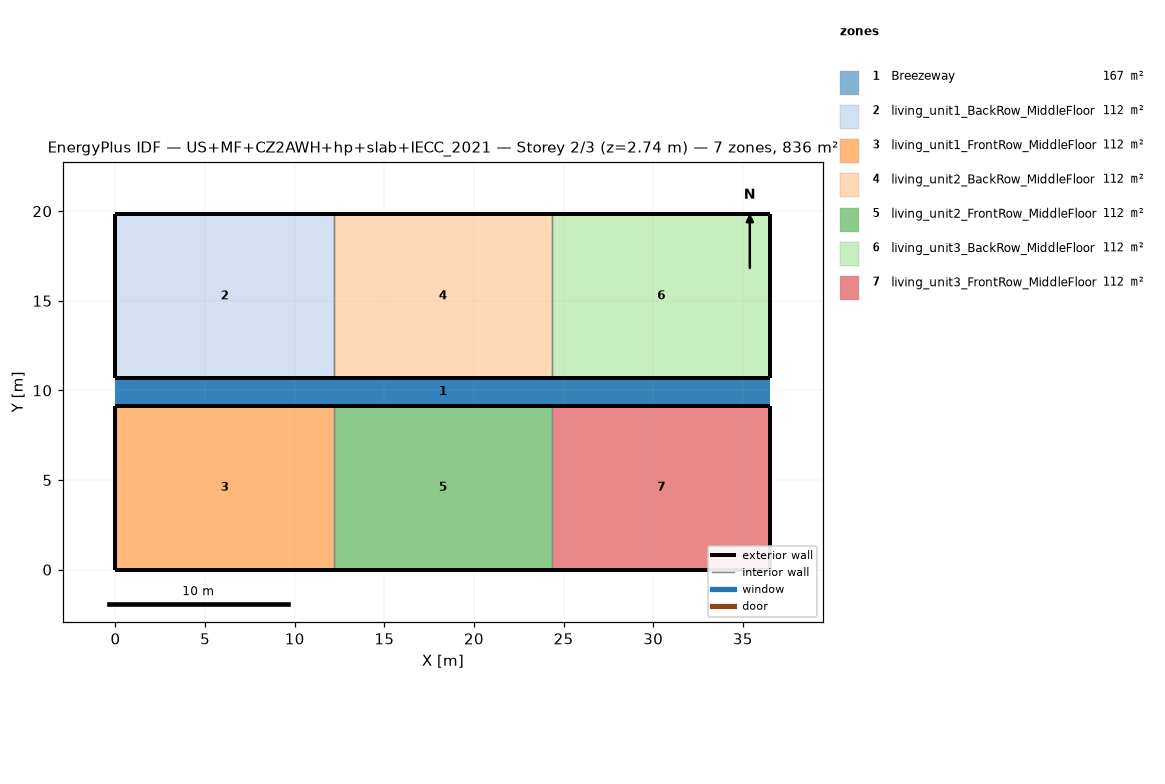
=== STOREY PLAN SPEC (per zone: floor XY polygon, exterior-wall plan segments, windows/doors) ===
zone 1: Breezeway  (167.0 m²)
  floor: (36.54, 9.16) (0.00, 9.16) (0.00, 10.68) (36.54, 10.68)
  floor: (36.54, 9.16) (0.00, 9.16) (0.00, 10.68) (36.54, 10.68)
  floor: (36.54, 9.16) (0.00, 9.16) (0.00, 10.68) (36.54, 10.68)
zone 2: living_unit1_BackRow_MiddleFloor  (111.5 m²)
  floor: (12.18, 10.68) (0.00, 10.68) (0.00, 19.84) (12.18, 19.84)
  exterior wall: (0.00, 10.68) – (12.18, 10.68)  [12.2 m]
  exterior wall: (12.18, 19.84) – (0.00, 19.84)  [12.2 m]
  exterior wall: (0.00, 19.84) – (0.00, 10.68)  [9.2 m]
  interior walls: 1
zone 3: living_unit1_FrontRow_MiddleFloor  (111.5 m²)
  floor: (12.18, 0.00) (0.00, 0.00) (0.00, 9.16) (12.18, 9.16)
  exterior wall: (0.00, 0.00) – (12.18, 0.00)  [12.2 m]
  exterior wall: (12.18, 9.16) – (0.00, 9.16)  [12.2 m]
  exterior wall: (0.00, 9.16) – (0.00, 0.00)  [9.2 m]
  interior walls: 1
zone 4: living_unit2_BackRow_MiddleFloor  (111.5 m²)
  floor: (24.36, 10.68) (12.18, 10.68) (12.18, 19.84) (24.36, 19.84)
  exterior wall: (12.18, 10.68) – (24.36, 10.68)  [12.2 m]
  exterior wall: (24.36, 19.84) – (12.18, 19.84)  [12.2 m]
  interior walls: 2
zone 5: living_unit2_FrontRow_MiddleFloor  (111.5 m²)
  floor: (24.36, 0.00) (12.18, 0.00) (12.18, 9.16) (24.36, 9.16)
  exterior wall: (12.18, 0.00) – (24.36, 0.00)  [12.2 m]
  exterior wall: (24.36, 9.16) – (12.18, 9.16)  [12.2 m]
  interior walls: 2
zone 6: living_unit3_BackRow_MiddleFloor  (111.5 m²)
  floor: (36.54, 10.68) (24.36, 10.68) (24.36, 19.84) (36.54, 19.84)
  exterior wall: (24.36, 10.68) – (36.54, 10.68)  [12.2 m]
  exterior wall: (36.54, 10.68) – (36.54, 19.84)  [9.2 m]
  exterior wall: (36.54, 19.84) – (24.36, 19.84)  [12.2 m]
  interior walls: 1
zone 7: living_unit3_FrontRow_MiddleFloor  (111.5 m²)
  floor: (36.54, 0.00) (24.36, 0.00) (24.36, 9.16) (36.54, 9.16)
  exterior wall: (24.36, 0.00) – (36.54, 0.00)  [12.2 m]
  exterior wall: (36.54, 0.00) – (36.54, 9.16)  [9.2 m]
  exterior wall: (36.54, 9.16) – (24.36, 9.16)  [12.2 m]
  interior walls: 1

=== DERIVED (storey summary) ===
Building: US+MF+CZ2AWH+hp+slab+IECC_2021
Storey: 2 of 3  (floor level z = 2.74 m)
Storey gross floor area: 836.2 m²
Zones on this storey: 7
  - Breezeway: floor 167.0 m²
  - living_unit1_BackRow_MiddleFloor: floor 111.5 m²; exterior wall 33.5 m (86.9 m²); WWR 0.0%
  - living_unit1_FrontRow_MiddleFloor: floor 111.5 m²; exterior wall 33.5 m (86.9 m²); WWR 0.0%
  - living_unit2_BackRow_MiddleFloor: floor 111.5 m²; exterior wall 24.4 m (63.1 m²); WWR 0.0%
  - living_unit2_FrontRow_MiddleFloor: floor 111.5 m²; exterior wall 24.4 m (63.1 m²); WWR 0.0%
  - living_unit3_BackRow_MiddleFloor: floor 111.5 m²; exterior wall 33.5 m (86.9 m²); WWR 0.0%
  - living_unit3_FrontRow_MiddleFloor: floor 111.5 m²; exterior wall 33.5 m (86.9 m²); WWR 0.0%
Zone adjacency (shared interzone walls):
  - living_unit1_BackRow_MiddleFloor ↔ living_unit2_BackRow_MiddleFloor
  - living_unit1_FrontRow_MiddleFloor ↔ living_unit2_FrontRow_MiddleFloor
  - living_unit2_BackRow_MiddleFloor ↔ living_unit3_BackRow_MiddleFloor
  - living_unit2_FrontRow_MiddleFloor ↔ living_unit3_FrontRow_MiddleFloor